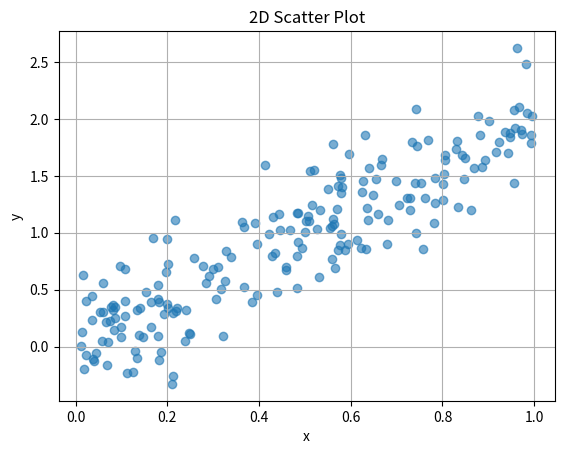

Here is the Python script that generated this plot:
import matplotlib.pyplot as plt
import numpy as np

#Generate 200 random values for the variable x, uniformly distributed in the interval [0, 1].
x = np.random.rand(200)

#Create a dependent variable y = 2x + 0.3E (E is standart normally distributed noise.).
y = 2*x + 0.3*np.random.randn(200)

#Produce a 2D scatter plot of the generated points (x, y).
plt.scatter(x, y, alpha=0.6) #setting the point transparency(saydamlık) to 0.6 (alpha)
plt.xlabel("x")
plt.ylabel("y")
plt.title("2D Scatter Plot")

plt.grid(True) #enabling grid lines.
plt.show() #display the final plot.
